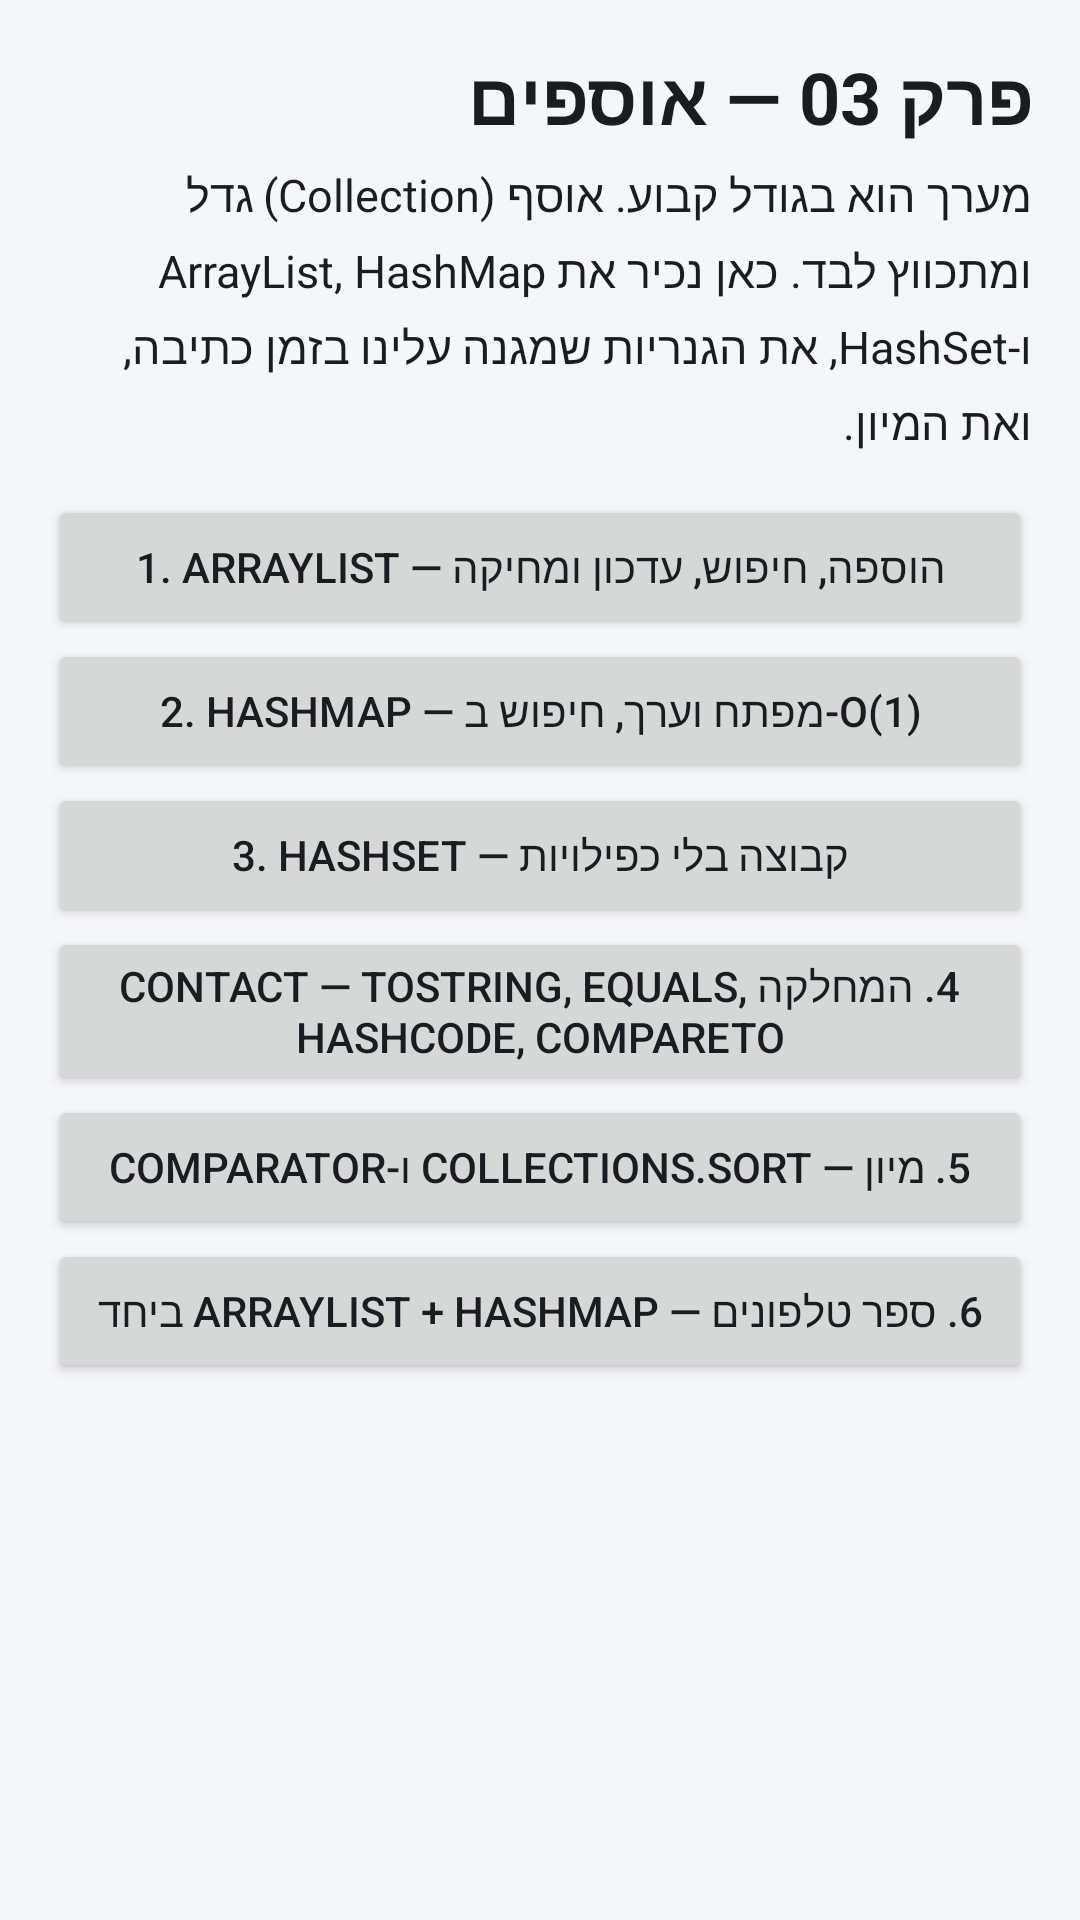

Reconstruct the res/layout file that produces this screen, plus the resources it refers to.
<!-- AndroidManifest.xml: application theme Theme.App -->
<!-- res/layout/activity_main.xml -->
<?xml version="1.0" encoding="utf-8"?>
<ScrollView xmlns:android="http://schemas.android.com/apk/res/android"
    android:layout_width="match_parent"
    android:layout_height="match_parent">

    <LinearLayout
        android:layout_width="match_parent"
        android:layout_height="wrap_content"
        android:orientation="vertical"
        android:padding="16dp">

        <TextView
            android:layout_width="match_parent"
            android:layout_height="wrap_content"
            android:text="פרק 03 — אוספים"
            android:textSize="24sp"
            android:textStyle="bold" />

        <TextView
            android:layout_width="match_parent"
            android:layout_height="wrap_content"
            android:paddingTop="6dp"
            android:paddingBottom="14dp"
            android:textSize="15sp"
            android:text="מערך הוא בגודל קבוע. אוסף (Collection) גדל ומתכווץ לבד. כאן נכיר את ArrayList, HashMap ו-HashSet, את הגנריות שמגנה עלינו בזמן כתיבה, ואת המיון." />

        <Button
            android:id="@+id/btnList"
            android:layout_width="match_parent"
            android:layout_height="wrap_content"
            android:text="1. ArrayList — הוספה, חיפוש, עדכון ומחיקה" />

        <Button
            android:id="@+id/btnMap"
            android:layout_width="match_parent"
            android:layout_height="wrap_content"
            android:text="2. HashMap — מפתח וערך, חיפוש ב-O(1)" />

        <Button
            android:id="@+id/btnSet"
            android:layout_width="match_parent"
            android:layout_height="wrap_content"
            android:text="3. HashSet — קבוצה בלי כפילויות" />

        <Button
            android:id="@+id/btnContact"
            android:layout_width="match_parent"
            android:layout_height="wrap_content"
            android:text="4. המחלקה Contact — toString, equals, hashCode, compareTo" />

        <Button
            android:id="@+id/btnSort"
            android:layout_width="match_parent"
            android:layout_height="wrap_content"
            android:text="5. מיון — Collections.sort ו-Comparator" />

        <Button
            android:id="@+id/btnPhone"
            android:layout_width="match_parent"
            android:layout_height="wrap_content"
            android:text="6. ספר טלפונים — ArrayList + HashMap ביחד" />

    </LinearLayout>
</ScrollView>
<!-- resources referenced by this layout -->
<resources>
  <style name="Theme.App" parent="Base.Theme.App" />
  <style name="Base.Theme.App" parent="Theme.MaterialComponents.DayNight.DarkActionBar">
          <item name="colorPrimary">@color/brand</item>
          <item name="colorPrimaryVariant">@color/brand_dark</item>
          <item name="colorOnPrimary">@color/white</item>
          <item name="colorSecondary">@color/accent</item>
          <item name="colorAccent">@color/accent</item>
          <item name="android:windowBackground">@color/bg</item>
          <item name="android:textColorPrimary">@color/text_main</item>
          <item name="android:textColorSecondary">@color/text_soft</item>
  
          
          <item name="materialButtonStyle">@style/App.Button</item>
          <item name="android:textViewStyle">@style/App.Text</item>
          <item name="editTextStyle">@style/App.Edit</item>
          <item name="android:listDivider">@color/divider</item>
      </style>
  <color name="brand">#3F51B5</color>
  <color name="brand_dark">#303F9F</color>
  <color name="white">#FFFFFFFF</color>
  <color name="accent">#00897B</color>
  <color name="bg">#F5F6FA</color>
  <color name="text_main">#1A1C22</color>
  <color name="text_soft">#5B6070</color>
  <style name="App.Button" parent="Widget.MaterialComponents.Button">
          <item name="android:textSize">16sp</item>
          <item name="android:minHeight">52dp</item>
          <item name="android:paddingStart">20dp</item>
          <item name="android:paddingEnd">20dp</item>
          <item name="android:paddingTop">10dp</item>
          <item name="android:paddingBottom">10dp</item>
          <item name="android:textAllCaps">false</item>
          <item name="android:letterSpacing">0</item>
          <item name="cornerRadius">14dp</item>
      </style>
  <style name="App.Text" parent="Widget.AppCompat.TextView">
          <item name="android:textSize">16sp</item>
          <item name="android:lineSpacingExtra">5sp</item>
          <item name="android:textColor">@color/text_main</item>
      </style>
  <style name="App.Edit" parent="Widget.AppCompat.EditText">
          <item name="android:textSize">16sp</item>
          <item name="android:minHeight">50dp</item>
          <item name="android:paddingStart">12dp</item>
          <item name="android:paddingEnd">12dp</item>
      </style>
  <color name="divider">#E1E4EC</color>
</resources>
